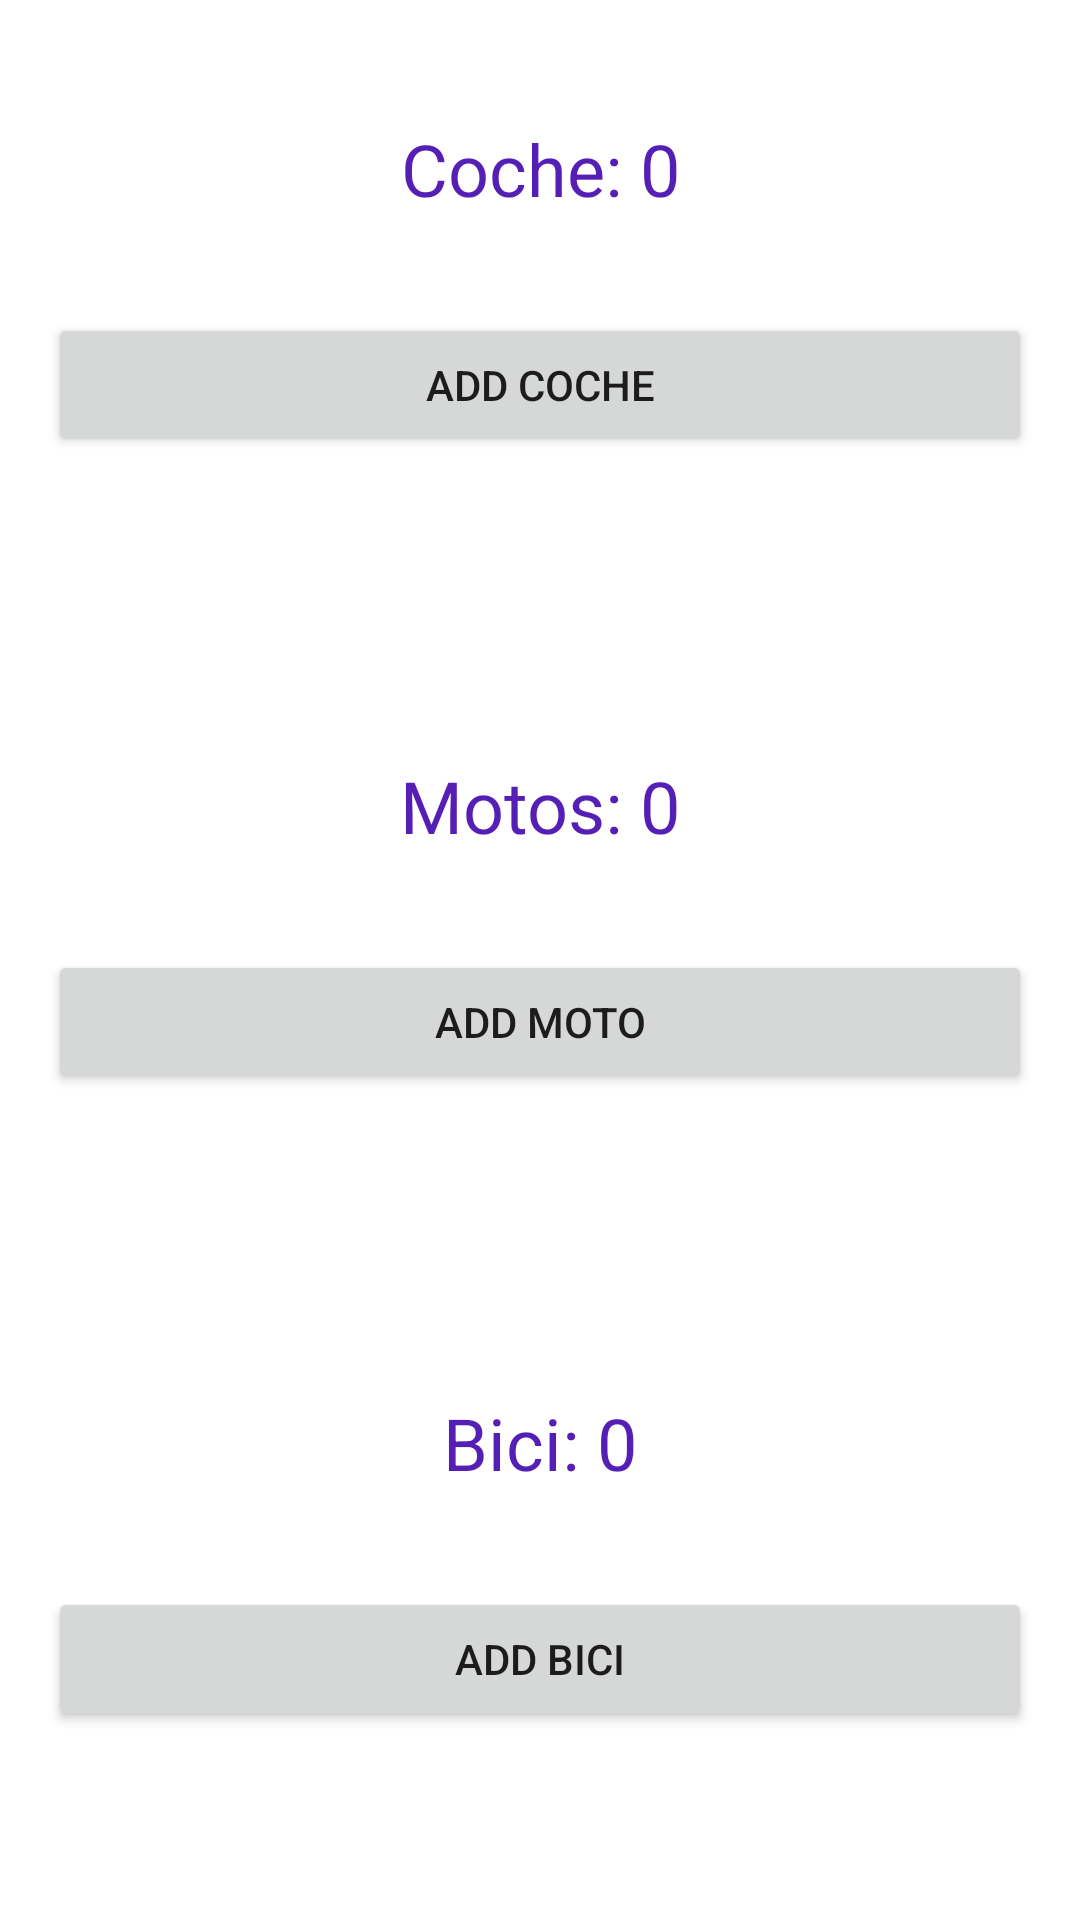

Produce the Android XML layout that renders to this screen, including the resource entries it uses.
<!-- AndroidManifest.xml: application theme Theme.03EjercicioActivityDevolver -->
<!-- res/layout/activity_main.xml -->
<?xml version="1.0" encoding="utf-8"?>
<androidx.constraintlayout.widget.ConstraintLayout xmlns:android="http://schemas.android.com/apk/res/android"
    xmlns:app="http://schemas.android.com/apk/res-auto"
    xmlns:tools="http://schemas.android.com/tools"
    android:layout_width="match_parent"
    android:layout_height="match_parent"
    tools:context=".MainActivity">

    <TextView
        android:id="@+id/lblCocheMain"
        android:layout_width="0dp"
        android:layout_height="wrap_content"
        android:layout_marginStart="16dp"
        android:layout_marginTop="40dp"
        android:layout_marginEnd="16dp"
        android:gravity="center"
        android:text="Coche: 0"
        android:textColor="#551FB5"
        android:textSize="24sp"
        app:layout_constraintEnd_toEndOf="parent"
        app:layout_constraintHorizontal_bias="0.498"
        app:layout_constraintStart_toStartOf="parent"
        app:layout_constraintTop_toTopOf="parent" />

    <Button
        android:id="@+id/btnAddCocheMain"
        android:layout_width="0dp"
        android:layout_height="wrap_content"
        android:layout_marginStart="16dp"
        android:layout_marginTop="32dp"
        android:layout_marginEnd="16dp"
        android:text="ADD COCHE"
        app:layout_constraintEnd_toEndOf="parent"
        app:layout_constraintHorizontal_bias="0.498"
        app:layout_constraintStart_toStartOf="parent"
        app:layout_constraintTop_toBottomOf="@+id/lblCocheMain" />

    <TextView
        android:id="@+id/lblMotoMain"
        android:layout_width="0dp"
        android:layout_height="wrap_content"
        android:layout_marginStart="16dp"
        android:layout_marginTop="100dp"
        android:layout_marginEnd="16dp"
        android:gravity="center"
        android:text="Motos: 0"
        android:textColor="#551FB5"
        android:textSize="24sp"
        app:layout_constraintEnd_toEndOf="parent"
        app:layout_constraintStart_toStartOf="parent"
        app:layout_constraintTop_toBottomOf="@+id/btnAddCocheMain" />

    <Button
        android:id="@+id/btnAddMotoMain"
        android:layout_width="0dp"
        android:layout_height="wrap_content"
        android:layout_marginStart="16dp"
        android:layout_marginTop="32dp"
        android:layout_marginEnd="16dp"
        android:text="ADD MOTO"
        app:layout_constraintEnd_toEndOf="parent"
        app:layout_constraintStart_toStartOf="parent"
        app:layout_constraintTop_toBottomOf="@+id/lblMotoMain" />

    <TextView
        android:id="@+id/lblBiciMain"
        android:layout_width="0dp"
        android:layout_height="wrap_content"
        android:layout_marginStart="16dp"
        android:layout_marginTop="100dp"
        android:layout_marginEnd="16dp"
        android:gravity="center"
        android:text="Bici: 0"
        android:textColor="#551FB5"
        android:textSize="24sp"
        app:layout_constraintEnd_toEndOf="parent"
        app:layout_constraintStart_toStartOf="parent"
        app:layout_constraintTop_toBottomOf="@+id/btnAddMotoMain" />

    <Button
        android:id="@+id/btnAddBiciMain"
        android:layout_width="0dp"
        android:layout_height="wrap_content"
        android:layout_marginStart="16dp"
        android:layout_marginTop="32dp"
        android:layout_marginEnd="16dp"
        android:text="ADD BICI"
        app:layout_constraintEnd_toEndOf="parent"
        app:layout_constraintHorizontal_bias="0.498"
        app:layout_constraintStart_toStartOf="parent"
        app:layout_constraintTop_toBottomOf="@+id/lblBiciMain" />

</androidx.constraintlayout.widget.ConstraintLayout>
<!-- resources referenced by this layout -->
<resources>
  <style name="Theme.03EjercicioActivityDevolver" parent="Theme.MaterialComponents.DayNight.DarkActionBar">
          
          <item name="colorPrimary">@color/purple_500</item>
          <item name="colorPrimaryVariant">@color/purple_700</item>
          <item name="colorOnPrimary">@color/white</item>
          
          <item name="colorSecondary">@color/teal_200</item>
          <item name="colorSecondaryVariant">@color/teal_700</item>
          <item name="colorOnSecondary">@color/black</item>
          
          <item name="android:statusBarColor">?attr/colorPrimaryVariant</item>
          
      </style>
  <!-- not gathered from this repository: default colours our renderer supplied (Android Studio template values) -->
  <color name="purple_500">#FF6200EE</color>
  <color name="purple_700">#FF3700B3</color>
  <color name="teal_200">#FF03DAC5</color>
  <color name="teal_700">#FF018786</color>
  <color name="black">#FF000000</color>
  <color name="white">#FFFFFFFF</color>
</resources>
